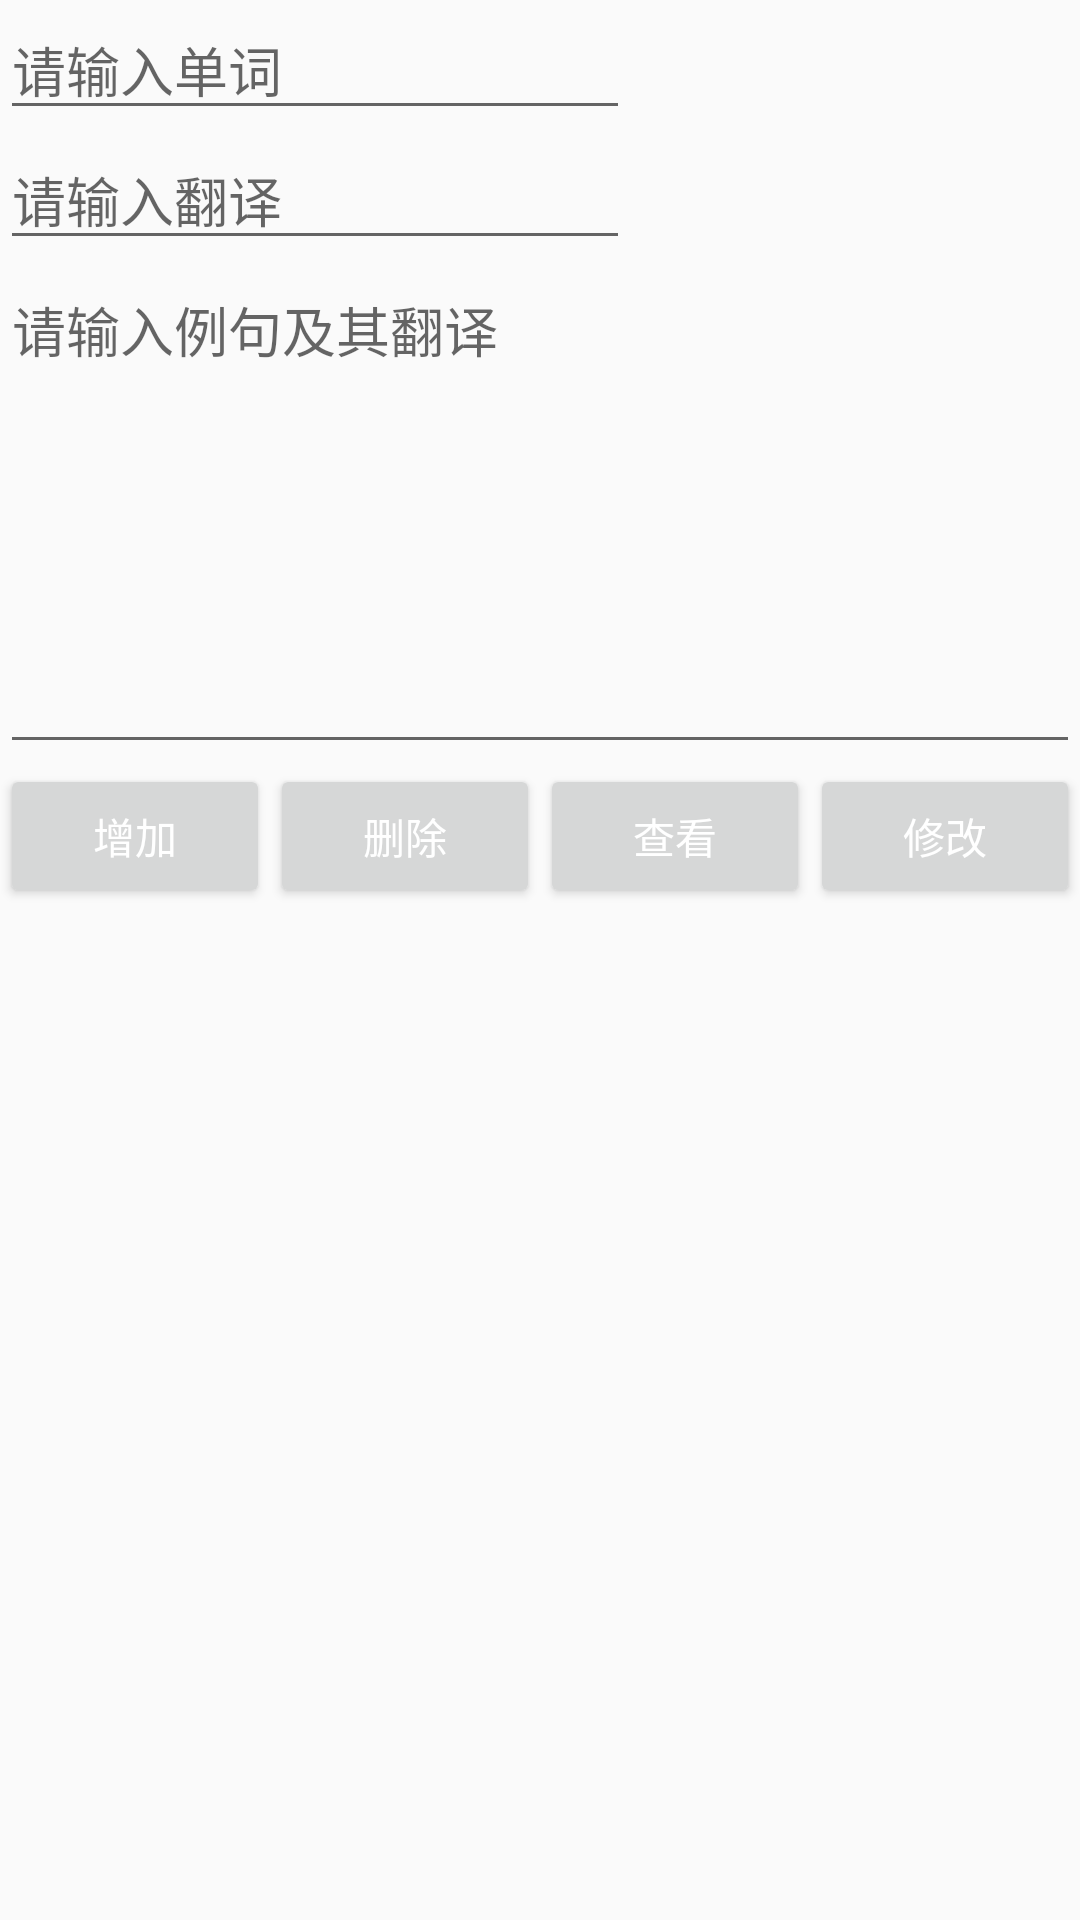

Here is an Android app screen rendered from its layout file. Give the layout XML and the strings, colors and styles it references.
<!-- AndroidManifest.xml: application theme AppTheme -->
<!-- res/layout/activity_http_wordtest.xml -->
<?xml version="1.0" encoding="utf-8"?>
<LinearLayout xmlns:android="http://schemas.android.com/apk/res/android"
    xmlns:app="http://schemas.android.com/apk/res-auto"
    xmlns:tools="http://schemas.android.com/tools"
    android:layout_width="match_parent"
    android:layout_height="match_parent"
    tools:context=".WordActivity"
    android:orientation="vertical">

    <EditText
        android:id="@+id/edt_englishword"
        android:layout_width="wrap_content"
        android:layout_height="wrap_content"
        android:ems="10"
        android:inputType="textPersonName"
        android:hint="请输入单词"
        tools:layout_editor_absoluteX="16dp"
        tools:layout_editor_absoluteY="16dp" />

    <EditText
        android:id="@+id/edt_chineseword"
        android:layout_width="wrap_content"
        android:layout_height="wrap_content"
        android:ems="10"
        android:inputType="textPersonName"
        android:hint="请输入翻译"
        tools:layout_editor_absoluteX="16dp"
        tools:layout_editor_absoluteY="61dp" />

    <EditText
        android:id="@+id/edt_instance"
        android:layout_width="match_parent"
        android:layout_height="168dp"
        android:gravity="top"
        android:inputType="textPersonName"
        android:hint="请输入例句及其翻译" />

    <LinearLayout
        android:layout_width="match_parent"
        android:layout_height="match_parent"
        android:orientation="horizontal">

        <Button
            android:id="@+id/btn_add"
            android:layout_width="wrap_content"
            android:layout_height="wrap_content"
            android:layout_weight="1"
            android:text="增加" />

        <Button
            android:id="@+id/btn_delete"
            android:layout_width="wrap_content"
            android:layout_height="wrap_content"
            android:layout_weight="1"
            android:text="删除" />

        <Button
            android:id="@+id/btn_see"
            android:layout_width="wrap_content"
            android:layout_height="wrap_content"
            android:layout_weight="1"
            android:text="查看" />
        <Button
            android:id="@+id/btn_update"
            android:layout_width="wrap_content"
            android:layout_height="wrap_content"
            android:layout_weight="1"
            android:text="修改" />
    </LinearLayout>

</LinearLayout>
<!-- resources referenced by this layout -->
<resources>
  <style name="AppTheme" parent="Theme.AppCompat.Light.DarkActionBar">
          
          <item name="colorPrimary">@color/colorPrimary</item>
          <item name="colorPrimaryDark">@color/colorPrimaryDark</item>
          <item name="colorAccent">@color/colorAccent</item>
          <item name="android:textColorPrimary">@android:color/white</item>
      </style>
  <color name="colorPrimary">#6200EE</color>
  <color name="colorPrimaryDark">#3700B3</color>
  <color name="colorAccent">#03DAC5</color>
</resources>
